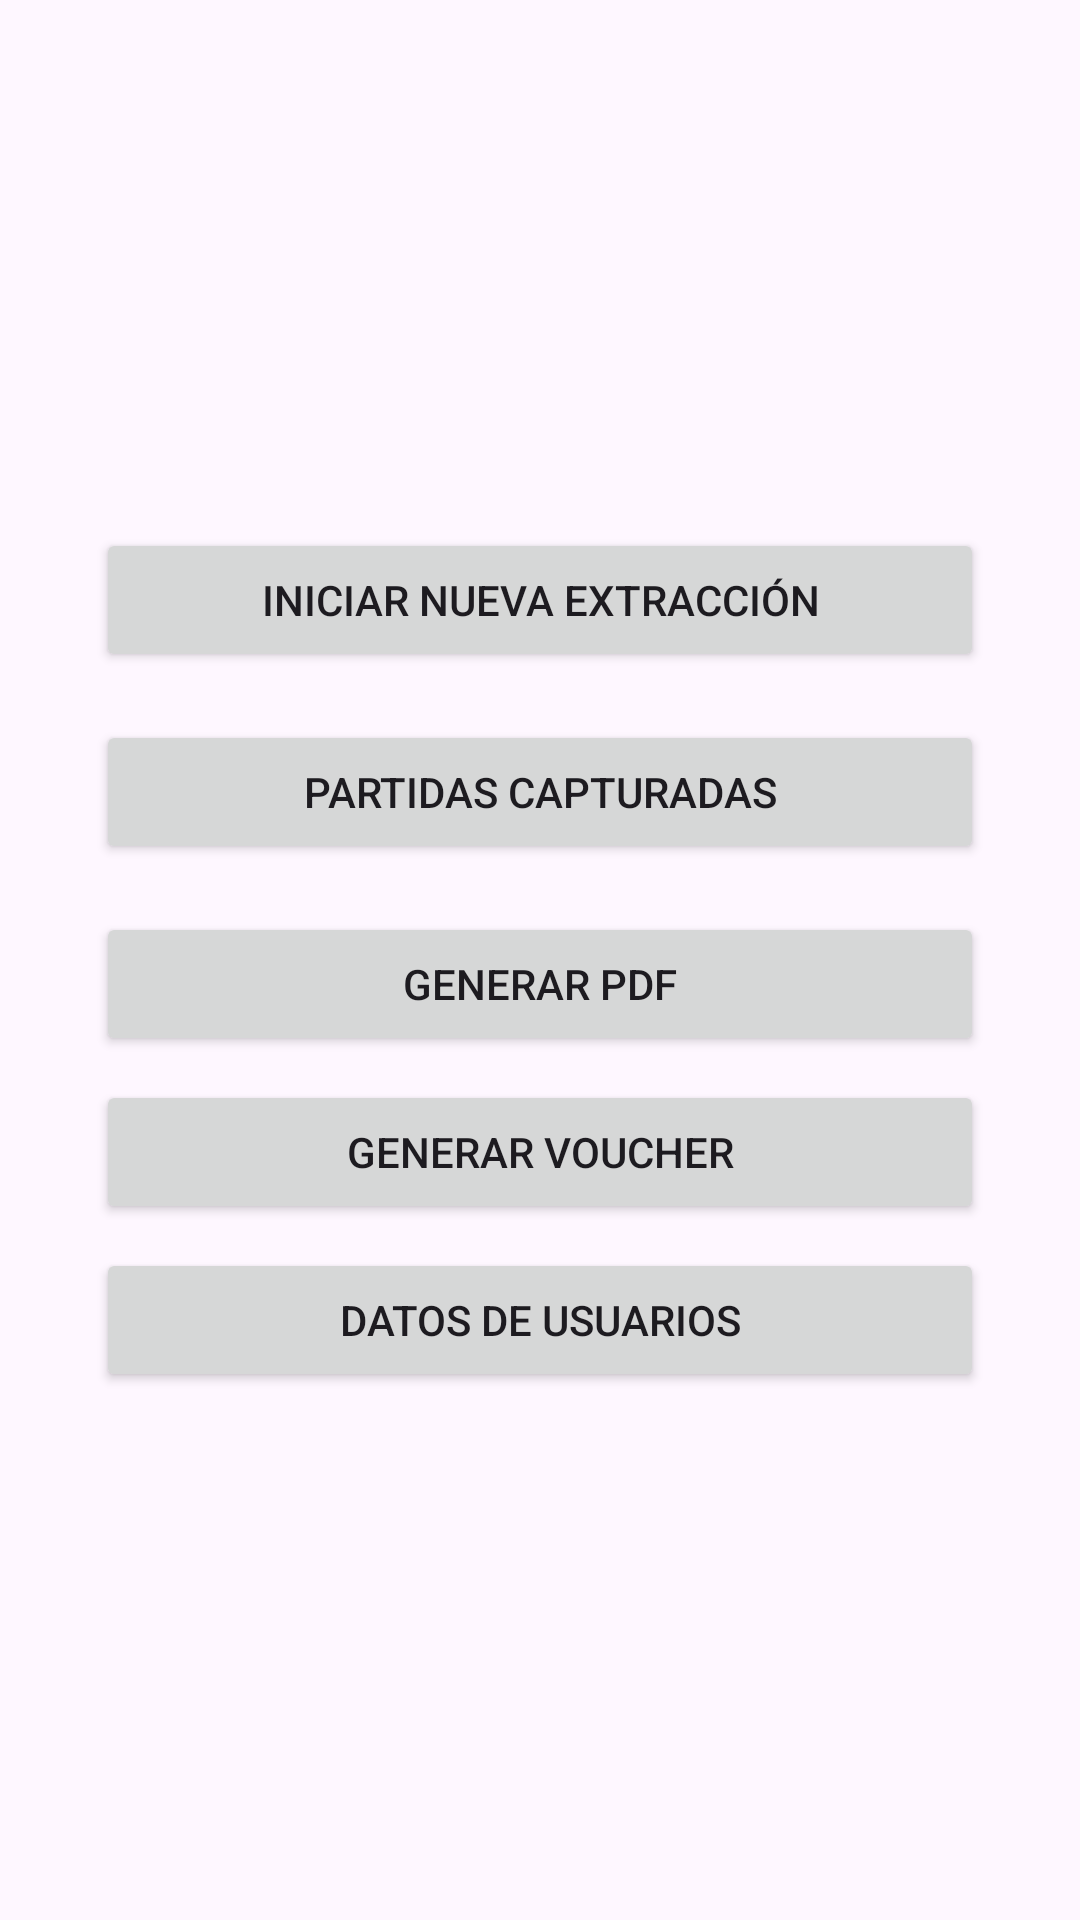

Write the Android layout XML for this screen, with the resource values it uses.
<!-- AndroidManifest.xml: application theme Theme.ImageExtractor -->
<!-- res/layout/fragment_main_menu.xml -->
<?xml version="1.0" encoding="utf-8"?>
<androidx.constraintlayout.widget.ConstraintLayout xmlns:android="http://schemas.android.com/apk/res/android"
    xmlns:app="http://schemas.android.com/apk/res-auto"
    xmlns:tools="http://schemas.android.com/tools"
    android:layout_width="match_parent"
    android:layout_height="match_parent"
    tools:context=".MainMenuFragment">

    <LinearLayout
        android:layout_width="0dp"
        android:layout_height="wrap_content"
        android:orientation="vertical"
        android:gravity="center_horizontal"
        app:layout_constraintTop_toTopOf="parent"
        app:layout_constraintBottom_toBottomOf="parent"
        app:layout_constraintStart_toStartOf="parent"
        app:layout_constraintEnd_toEndOf="parent"
        android:paddingStart="32dp"
        android:paddingEnd="32dp">

        <Button
            android:id="@+id/button_to_extraction"
            android:layout_width="match_parent"
            android:layout_height="wrap_content"
            android:text="Iniciar Nueva Extracción"
            android:layout_marginBottom="8dp"/>

        <Button
            android:id="@+id/button_to_editing"
            android:layout_width="match_parent"
            android:layout_height="wrap_content"
            android:text="Partidas Capturadas"
            android:layout_marginTop="8dp"
            android:layout_marginBottom="8dp"/>

        <Button
            android:id="@+id/button_to_pdf"
            android:layout_width="match_parent"
            android:layout_height="wrap_content"
            android:text="Generar PDF"
            android:layout_marginTop="8dp"/>

        <Button
            android:id="@+id/button_to_voucher"
            android:layout_width="match_parent"
            android:layout_height="wrap_content"
            android:text="Generar Voucher"
            android:layout_marginTop="8dp"/>

        <Button
            android:id="@+id/button_to_users"
            android:layout_width="match_parent"
            android:layout_height="wrap_content"
            android:text="Datos de Usuarios"
            android:layout_marginTop="8dp"/>

    </LinearLayout>

</androidx.constraintlayout.widget.ConstraintLayout>
<!-- resources referenced by this layout -->
<resources>
  <style name="Theme.ImageExtractor" parent="Theme.Material3.DayNight.NoActionBar">
          
          
      </style>
</resources>
